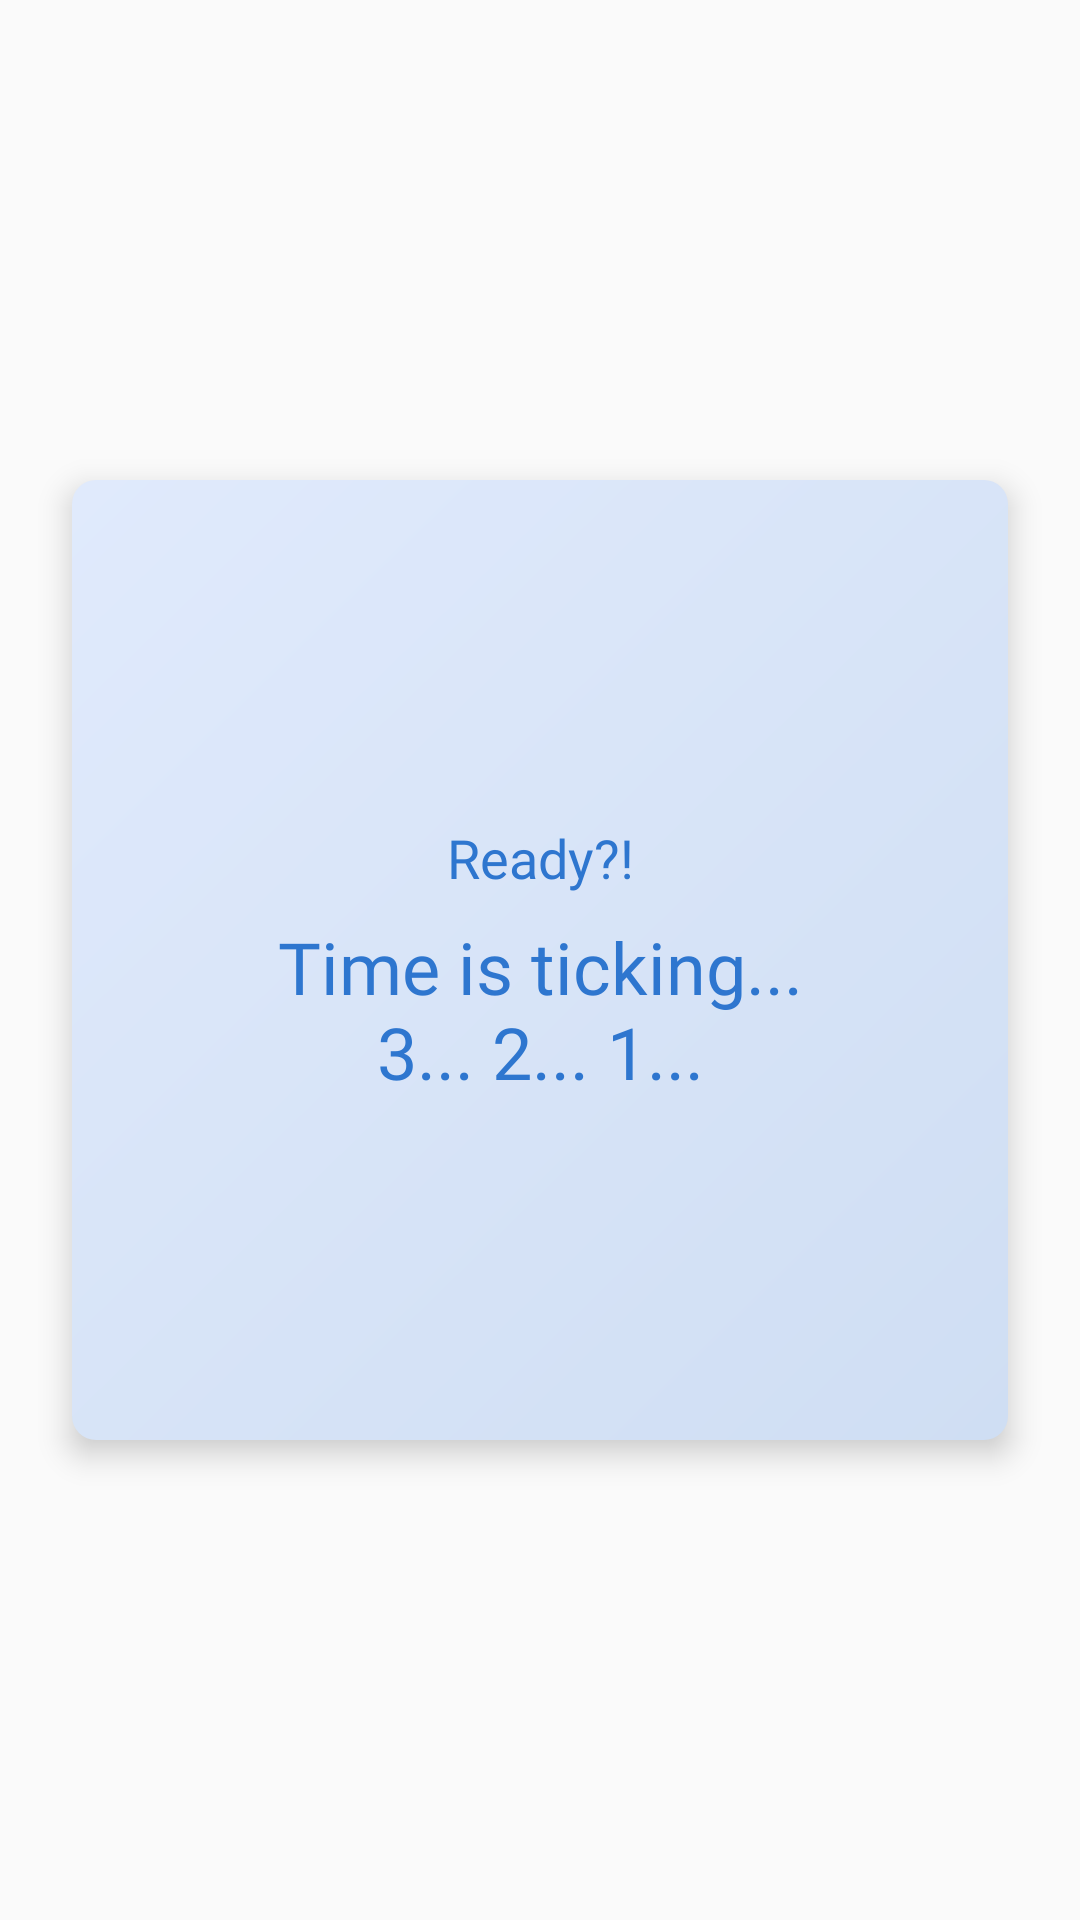

This screen was rendered from an Android layout file. Write that file and the resources it references.
<!-- AndroidManifest.xml: application theme AppTheme -->
<!-- res/layout/quiz_start.xml -->
<?xml version="1.0" encoding="utf-8"?>
<androidx.constraintlayout.widget.ConstraintLayout xmlns:android="http://schemas.android.com/apk/res/android"
    xmlns:app="http://schemas.android.com/apk/res-auto"
    xmlns:tools="http://schemas.android.com/tools"
    android:layout_width="match_parent"
    android:layout_height="wrap_content">

    <View
        android:id="@+id/quizBack"
        android:layout_width="0dp"
        android:layout_height="320dp"
        android:layout_marginStart="24dp"
        android:layout_marginTop="32dp"
        android:layout_marginEnd="24dp"
        android:layout_marginBottom="32dp"
        android:background="@drawable/bg_quiz_item"
        android:translationZ="6dp"
        app:layout_constraintBottom_toBottomOf="parent"
        app:layout_constraintEnd_toEndOf="parent"
        app:layout_constraintStart_toStartOf="parent"
        app:layout_constraintTop_toTopOf="parent" />

    <TextView
        android:id="@+id/quizQuestion"
        android:layout_width="0dp"
        android:layout_height="wrap_content"
        android:layout_marginStart="24dp"
        android:layout_marginTop="64dp"
        android:layout_marginEnd="24dp"
        android:fontFamily="@font/gordita"
        android:text="@string/play_start_card_title"
        android:textAlignment="center"
        android:textColor="@color/colorPrimary"
        android:textSize="18sp"
        android:translationZ="6dp"
        app:layout_constraintBottom_toTopOf="@id/quizPhrase"
        app:layout_constraintEnd_toEndOf="@id/quizBack"
        app:layout_constraintStart_toStartOf="@id/quizBack"
        app:layout_constraintTop_toTopOf="parent"
        app:layout_constraintVertical_chainStyle="packed" />

    <TextView
        android:id="@+id/quizPhrase"
        android:layout_width="0dp"
        android:layout_height="wrap_content"
        android:layout_marginStart="24dp"
        android:layout_marginTop="8dp"
        android:layout_marginEnd="24dp"
        android:layout_marginBottom="64dp"
        android:fontFamily="@font/gordita_black"
        android:gravity="top"
        android:text="@string/play_start_card_text"
        android:textAlignment="center"
        android:textColor="@color/colorPrimary"
        android:textSize="24dp"
        android:translationZ="6dp"
        app:layout_constraintBottom_toBottomOf="parent"
        app:layout_constraintEnd_toEndOf="@id/quizBack"
        app:layout_constraintStart_toStartOf="@id/quizBack"
        app:layout_constraintTop_toBottomOf="@id/quizQuestion"
        tools:ignore="RtlCompat" />
</androidx.constraintlayout.widget.ConstraintLayout>
<!-- resources referenced by this layout -->
<resources>
  <color name="colorPrimary">#2e76cf</color>
  <!-- drawable bg_quiz_item (drawable) -->
  <?xml version="1.0" encoding="utf-8"?>
  <shape xmlns:android="http://schemas.android.com/apk/res/android"
      android:shape="rectangle">
      <corners android:radius="8dp" />
      <gradient
          android:angle="135"
          android:endColor="#E0EAFC"
          android:startColor="#CFDEF3" />
  </shape>
  <string name="play_start_card_text">Time is ticking...\n3... 2... 1...</string>
  <string name="play_start_card_title">Ready?!️</string>
  <style name="AppTheme" parent="Theme.AppCompat.Light.DarkActionBar">
          <item name="colorPrimary">@color/colorPrimary</item>
          <item name="colorPrimaryDark">@color/colorPrimaryDark</item>
          <item name="colorAccent">@color/colorAccent</item>
  
          <item name="windowNoTitle">true</item>
          <item name="android:windowNoTitle">true</item>
      </style>
  <color name="colorPrimaryDark">#2d46b9</color>
  <color name="colorAccent">#fff</color>
</resources>
